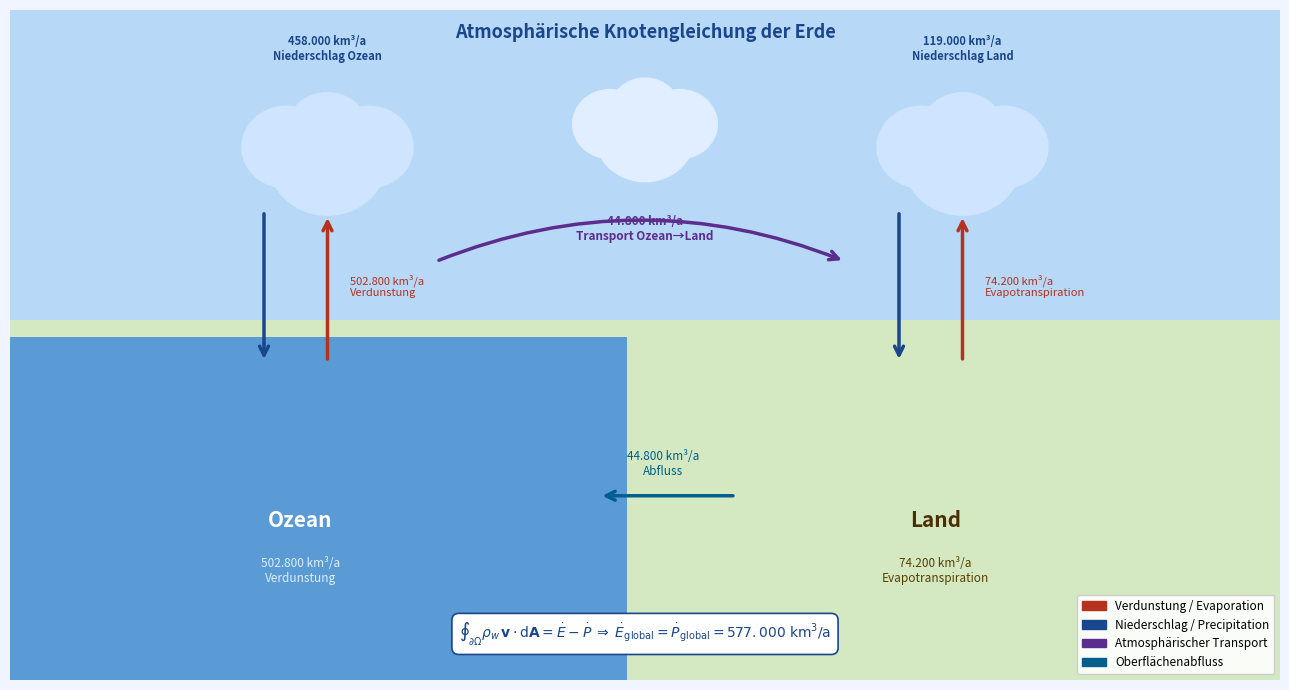

Generate this figure with matplotlib:
"""
Plot 2: Atmosphärischer Wasserkreislauf – Knotengleichung der Erde
Werte nach IPCC AR6 / Trenberth et al. 2011 (km³/Jahr)
"""
import matplotlib
matplotlib.use('Agg')
import matplotlib.pyplot as plt
import matplotlib.patches as mpatches
from matplotlib.patches import FancyArrowPatch
import numpy as np

fig, ax = plt.subplots(figsize=(13, 7))
fig.patch.set_facecolor('#F0F5FF')
ax.set_xlim(0, 14)
ax.set_ylim(0, 8)
ax.axis('off')
ax.set_facecolor('#EAF3FF')

# Himmel (hellblau)
sky = mpatches.FancyBboxPatch((0, 4.5), 14, 3.5, boxstyle='square',
                               fc='#B8D8F8', ec='none', zorder=0)
ax.add_patch(sky)
# Erde/Boden (braun)
ground = mpatches.FancyBboxPatch((0, 0), 14, 4.0, boxstyle='square',
                                  fc='#D4E8C2', ec='none', zorder=0)
ax.add_patch(ground)
# Ozean
ocean = mpatches.FancyBboxPatch((0, 0), 6.5, 3.8, boxstyle='square',
                                 fc='#5B9BD5', ec='none', zorder=1)
ax.add_patch(ocean)

ax.text(3.2, 1.9, 'Ozean', fontsize=15, ha='center', va='center',
        color='white', fontweight='bold', zorder=3)
ax.text(3.2, 1.3, '502.800 km³/a\nVerdunstung', fontsize=8.5,
        ha='center', va='center', color='#DDEEFF', zorder=3)

ax.text(10.2, 1.9, 'Land', fontsize=15, ha='center', va='center',
        color='#4A3000', fontweight='bold', zorder=3)
ax.text(10.2, 1.3, '74.200 km³/a\nEvapotranspiration', fontsize=8.5,
        ha='center', va='center', color='#5A4000', zorder=3)

# Wolken
def cloud(ax, cx, cy, r=0.5, col='#FFFFFF', zorder=4):
    for dx, dy, ri in [(0,0,r),(r*0.7,r*0.25,r*0.75),(-r*0.7,r*0.25,r*0.75),
                        (0, r*0.55, r*0.7)]:
        c = plt.Circle((cx+dx, cy+dy), ri, color=col, zorder=zorder)
        ax.add_patch(c)

cloud(ax, 3.5, 6.2, r=0.65, col='#CFE5FF')
cloud(ax, 10.5, 6.2, r=0.65, col='#CFE5FF')
cloud(ax, 7.0, 6.5, r=0.55, col='#E0EEFF')

ax.text(3.5, 7.4, '458.000 km³/a\nNiederschlag Ozean', fontsize=8,
        ha='center', color='#19468C', fontweight='bold')
ax.text(10.5, 7.4, '119.000 km³/a\nNiederschlag Land', fontsize=8,
        ha='center', color='#19468C', fontweight='bold')

# Pfeile Verdunstung (blau, aufwärts)
def arrow(ax, x1, y1, x2, y2, col, label, lpos='mid', lw=2.5):
    ax.annotate('', xy=(x2, y2), xytext=(x1, y1),
                arrowprops=dict(arrowstyle='->', color=col, lw=lw,
                                mutation_scale=16,
                                connectionstyle='arc3,rad=0.0'))
    mx, my = (x1+x2)/2, (y1+y2)/2
    ax.text(mx+0.15, my, label, fontsize=8.5, color=col, va='center')

# Verdunstung Ozean → Wolke
ax.annotate('', xy=(3.5, 5.55), xytext=(3.5, 3.8),
            arrowprops=dict(arrowstyle='->', color='#B4321E', lw=2.5,
                            mutation_scale=16))
ax.text(3.75, 4.7, '502.800 km³/a\nVerdunstung', fontsize=8,
        color='#B4321E', va='center')

# Verdunstung Land → Wolke
ax.annotate('', xy=(10.5, 5.55), xytext=(10.5, 3.8),
            arrowprops=dict(arrowstyle='->', color='#B4321E', lw=2.5,
                            mutation_scale=16))
ax.text(10.75, 4.7, '74.200 km³/a\nEvapotranspiration', fontsize=8,
        color='#B4321E', va='center')

# Niederschlag Ozean (hellblau, abwärts)
ax.annotate('', xy=(2.8, 3.8), xytext=(2.8, 5.6),
            arrowprops=dict(arrowstyle='->', color='#19468C', lw=2.5,
                            mutation_scale=16))

# Niederschlag Land
ax.annotate('', xy=(9.8, 3.8), xytext=(9.8, 5.6),
            arrowprops=dict(arrowstyle='->', color='#19468C', lw=2.5,
                            mutation_scale=16))

# Horizontaler Transport Ozean → Land
ax.annotate('', xy=(9.2, 5.0), xytext=(4.7, 5.0),
            arrowprops=dict(arrowstyle='->', color='#5B2D8E', lw=2.5,
                            mutation_scale=16,
                            connectionstyle='arc3,rad=-0.2'))
ax.text(7.0, 5.25, '44.800 km³/a\nTransport Ozean→Land',
        fontsize=8.5, ha='center', color='#5B2D8E', fontweight='bold')

# Oberflächenabfluss Land → Ozean
ax.annotate('', xy=(6.5, 2.2), xytext=(8.0, 2.2),
            arrowprops=dict(arrowstyle='->', color='#005F8C', lw=2.5,
                            mutation_scale=16))
ax.text(7.2, 2.45, '44.800 km³/a\nAbfluss', fontsize=8.5,
        ha='center', color='#005F8C')

# Titel
ax.text(7.0, 7.85, 'Atmosphärische Knotengleichung der Erde',
        fontsize=13, ha='center', va='top', fontweight='bold',
        color='#19468C')

# Knotengleichung als Text
ax.text(7.0, 0.55,
        r'$\oint_{\partial \Omega} \rho_w\, \mathbf{v} \cdot \mathrm{d}\mathbf{A} = \dot{E} - \dot{P} \;\Rightarrow\; \dot{E}_\mathrm{global} = \dot{P}_\mathrm{global} = 577{.}000\;\mathrm{km}^3/\mathrm{a}$',
        fontsize=10, ha='center', va='center', color='#19468C',
        bbox=dict(boxstyle='round,pad=0.5', fc='white', ec='#19468C', lw=1.2))

# Legende
leg_entries = [
    mpatches.Patch(color='#B4321E', label='Verdunstung / Evaporation'),
    mpatches.Patch(color='#19468C', label='Niederschlag / Precipitation'),
    mpatches.Patch(color='#5B2D8E', label='Atmosphärischer Transport'),
    mpatches.Patch(color='#005F8C', label='Oberflächenabfluss'),
]
ax.legend(handles=leg_entries, loc='lower right', fontsize=8.5,
          framealpha=0.9, edgecolor='#cccccc')

plt.tight_layout()
plt.savefig('plot2_wasserkreislauf.pdf',
            bbox_inches='tight', dpi=300)
plt.close()
print("Plot 2 gespeichert.")
